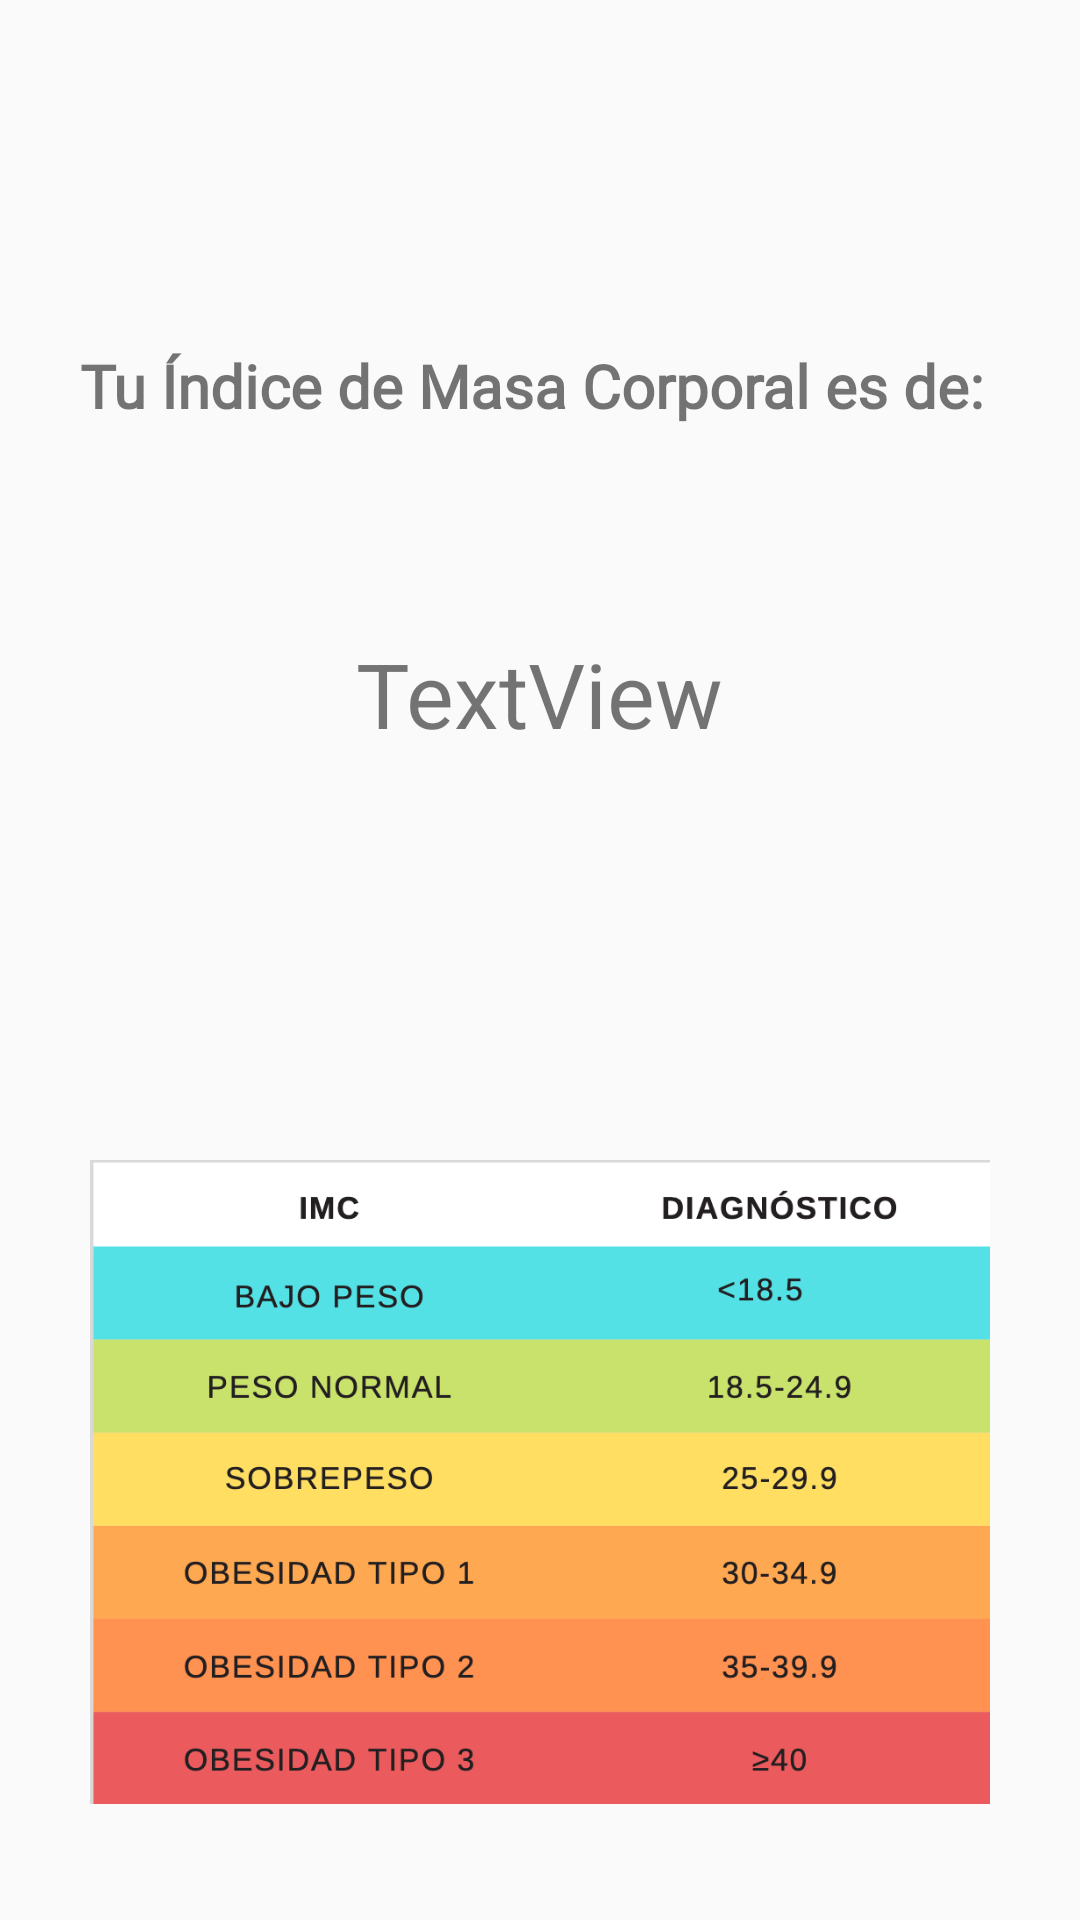

Layout XML and referenced resources for this Android screen:
<!-- AndroidManifest.xml: application theme Theme.Prueba -->
<!-- res/layout/imc_layout.xml -->
<?xml version="1.0" encoding="utf-8"?>
<RelativeLayout xmlns:android="http://schemas.android.com/apk/res/android"
    xmlns:app="http://schemas.android.com/apk/res-auto"
    xmlns:tools="http://schemas.android.com/tools"
    android:layout_width="match_parent"
    android:layout_height="match_parent">

    <TextView
        android:id="@+id/calcIMC"
        android:layout_width="wrap_content"
        android:layout_height="wrap_content"
        android:layout_alignParentTop="true"
        android:layout_centerHorizontal="true"
        android:layout_marginTop="211dp"
        android:text="TextView"
        android:textSize="30dp"
        tools:layout_editor_absoluteX="165dp"
        tools:layout_editor_absoluteY="167dp" />

    <ImageView
        android:id="@+id/imageView"
        android:layout_width="300dp"
        android:layout_height="250dp"
        android:layout_alignParentTop="true"
        android:layout_centerHorizontal="true"
        android:layout_marginTop="369dp"
        app:layout_constraintEnd_toEndOf="parent"
        app:layout_constraintHorizontal_bias="0.0"
        app:layout_constraintStart_toStartOf="parent"
        app:srcCompat="@drawable/imc3"
        tools:layout_editor_absoluteY="93dp" />

    <TextView
        android:id="@+id/textView"
        android:layout_width="wrap_content"
        android:layout_height="wrap_content"
        android:layout_alignParentTop="true"
        android:layout_centerHorizontal="true"
        android:layout_marginTop="115dp"
        android:text="Tu Índice de Masa Corporal es de: "
        android:fontFamily="@font/bellota_light"
        android:textStyle="bold"
        android:textSize="20dp"/>
</RelativeLayout>
<!-- resources referenced by this layout -->
<resources>
  <!-- drawable imc3: png bitmap (drawable, 39612 bytes) -->
  <style name="Theme.Prueba" parent="Theme.AppCompat.DayNight.NoActionBar">
          
          <item name="colorPrimary">@color/marron3</item>
          <item name="colorPrimaryVariant">@color/marron5</item>
          <item name="colorOnPrimary">@color/white</item>
          
          <item name="colorSecondary">@color/teal_200</item>
          <item name="colorSecondaryVariant">@color/teal_700</item>
          <item name="colorOnSecondary">@color/black</item>
          
          <item name="android:statusBarColor">?attr/colorPrimaryVariant</item>
          
      </style>
  <color name="marron3">#e3b089</color>
  <color name="marron5">#64100e</color>
  <color name="white">#FFFFFFFF</color>
  <color name="teal_200">#FF03DAC5</color>
  <color name="teal_700">#FF018786</color>
  <color name="black">#FF000000</color>
</resources>
